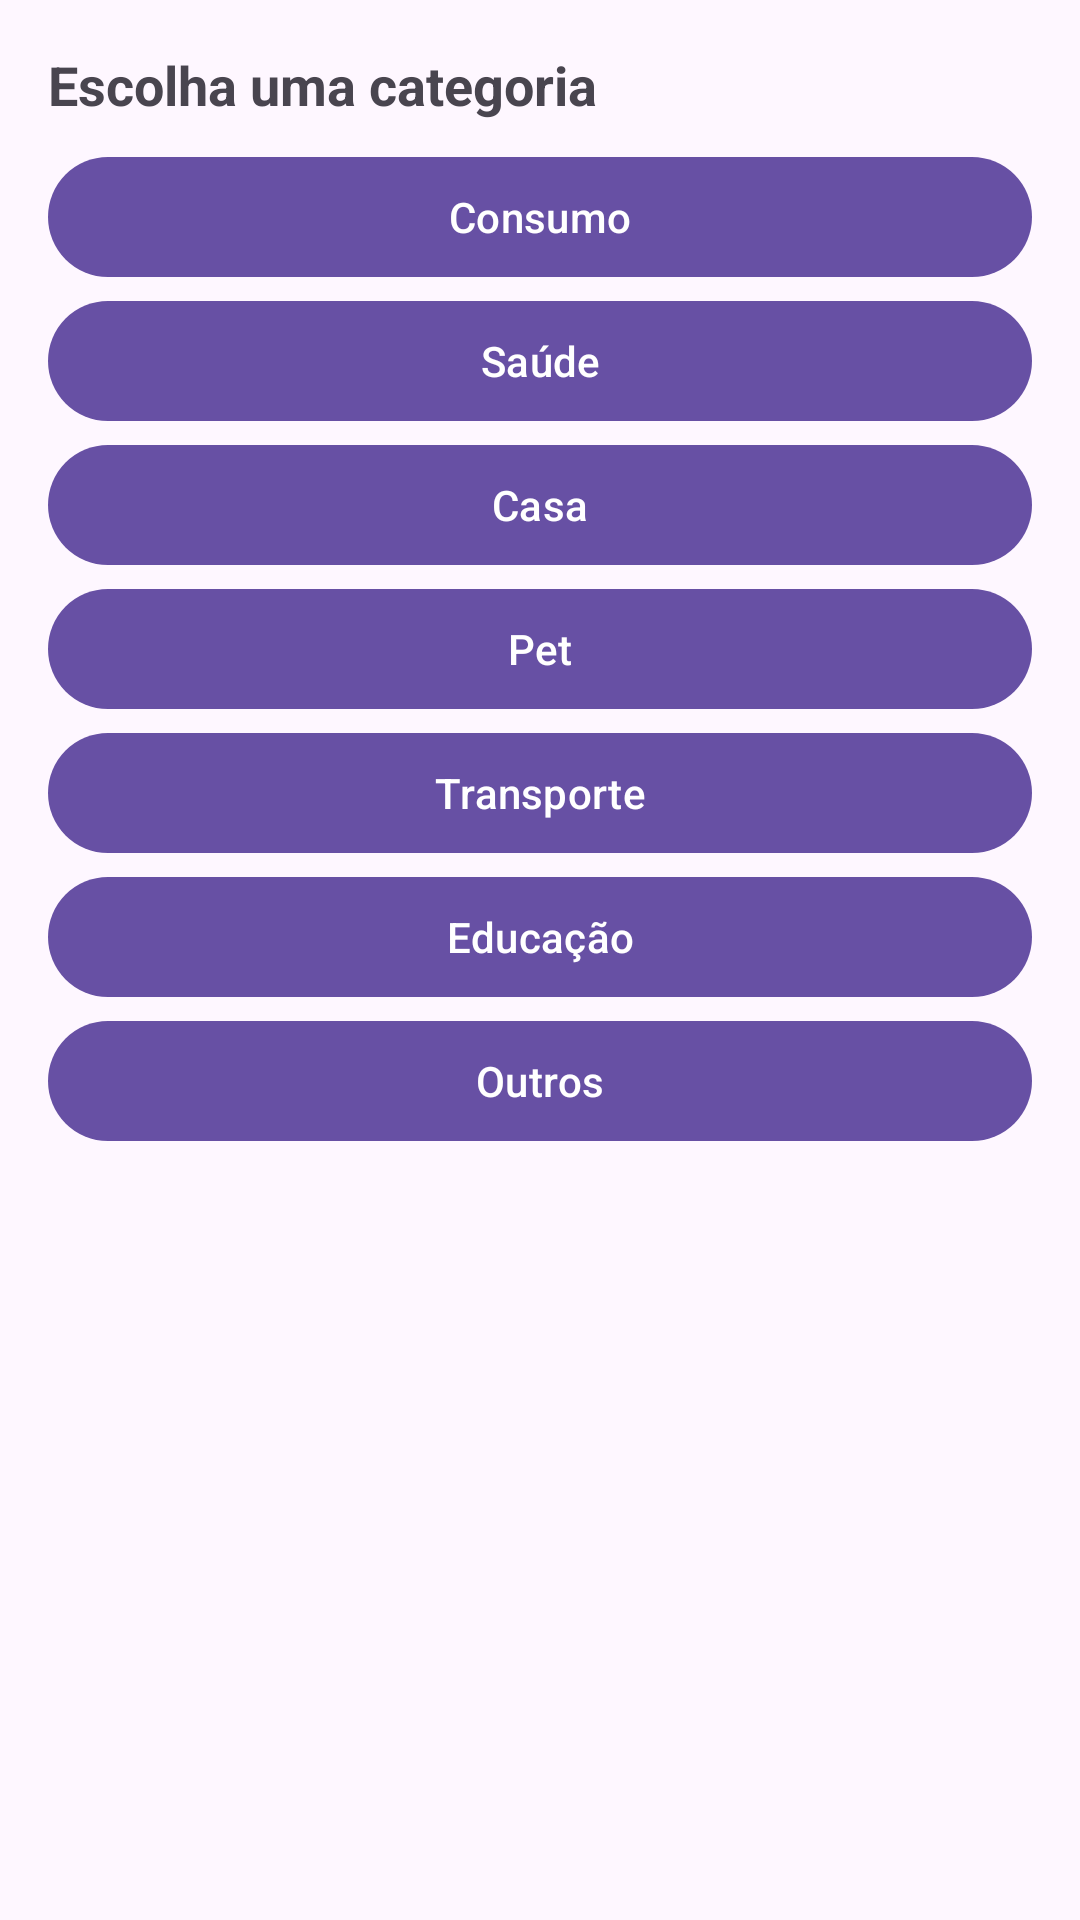

Reconstruct the res/layout file that produces this screen, plus the resources it refers to.
<!-- AndroidManifest.xml: application theme Theme.Gaston -->
<!-- res/layout/bottom_sheet_categoria.xml -->
<?xml version="1.0" encoding="utf-8"?>
<LinearLayout xmlns:android="http://schemas.android.com/apk/res/android"
    android:layout_width="match_parent"
    android:layout_height="wrap_content"
    android:orientation="vertical"
    android:padding="16dp">

    <TextView
        android:layout_width="wrap_content"
        android:layout_height="wrap_content"
        android:text="Escolha uma categoria"
        android:textSize="18sp"
        android:textStyle="bold"
        android:paddingBottom="8dp"/>

    <LinearLayout
        android:layout_width="match_parent"
        android:layout_height="wrap_content"
        android:orientation="vertical">

        
        <Button
            android:id="@+id/buttonConsumo"
            android:layout_width="match_parent"
            android:layout_height="wrap_content"
            android:text="Consumo"/>

        <Button
            android:id="@+id/buttonSaude"
            android:layout_width="match_parent"
            android:layout_height="wrap_content"
            android:text="Saúde"/>

        <Button
            android:id="@+id/buttonCasa"
            android:layout_width="match_parent"
            android:layout_height="wrap_content"
            android:text="Casa"/>

        <Button
            android:id="@+id/buttonPet"
            android:layout_width="match_parent"
            android:layout_height="wrap_content"
            android:text="Pet"/>

        <Button
            android:id="@+id/buttonTransporte"
            android:layout_width="match_parent"
            android:layout_height="wrap_content"
            android:text="Transporte"/>

        <Button
            android:id="@+id/buttonEducacao"
            android:layout_width="match_parent"
            android:layout_height="wrap_content"
            android:text="Educação"/>

        <Button
            android:id="@+id/buttonOutros"
            android:layout_width="match_parent"
            android:layout_height="wrap_content"
            android:text="Outros"/>

    </LinearLayout>
</LinearLayout>
<!-- resources referenced by this layout -->
<resources>
  <style name="Theme.Gaston" parent="Base.Theme.Gaston" />
  <style name="Base.Theme.Gaston" parent="Theme.Material3.DayNight.NoActionBar">
          
          
      </style>
</resources>
